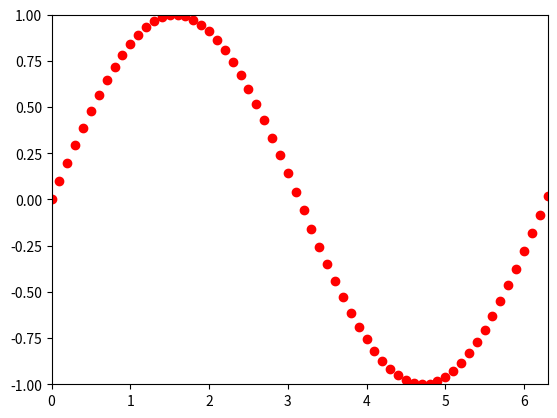

The script that saved this image:
import matplotlib
import matplotlib.pyplot as plt
import math

# Configure matplotlib to write PNG files
matplotlib.use('Agg')

# Get some x-values
xAxis = list(range(0,628))
for i in range(0, 628):
    xAxis[i] = i/10

# Write a function to build our y-values
def parabola(xValues):
  # create an empty list to store results
  yValues = []
  # get each number in the given list of x-values
  for x in xValues:
    # compute the square of each value
    y = math.sin(x)
    # add the squared value to the list of results
    yValues.append(y)
  # give the resultant list of squared valuse to the caller of this function 
  return yValues

# Get some y-values (by calling our new function)
yAxis = parabola(xAxis)

# We don't have to use all the data we create. We 
# can "slice" out protions that we want.
sliceXAxis  = xAxis[:]
sliceYAxis  = yAxis[:]

# Plot data points as a red circle.
style = 'ro'

# Give matplotlib our data
plt.plot(sliceXAxis , sliceYAxis , style)

# Specify the region of the plot we wish to display
plt.axis([0, 6.3, -1, 1])

# Save our plot to the local disk drive
filename = 'graph.png'
plt.savefig(filename) 